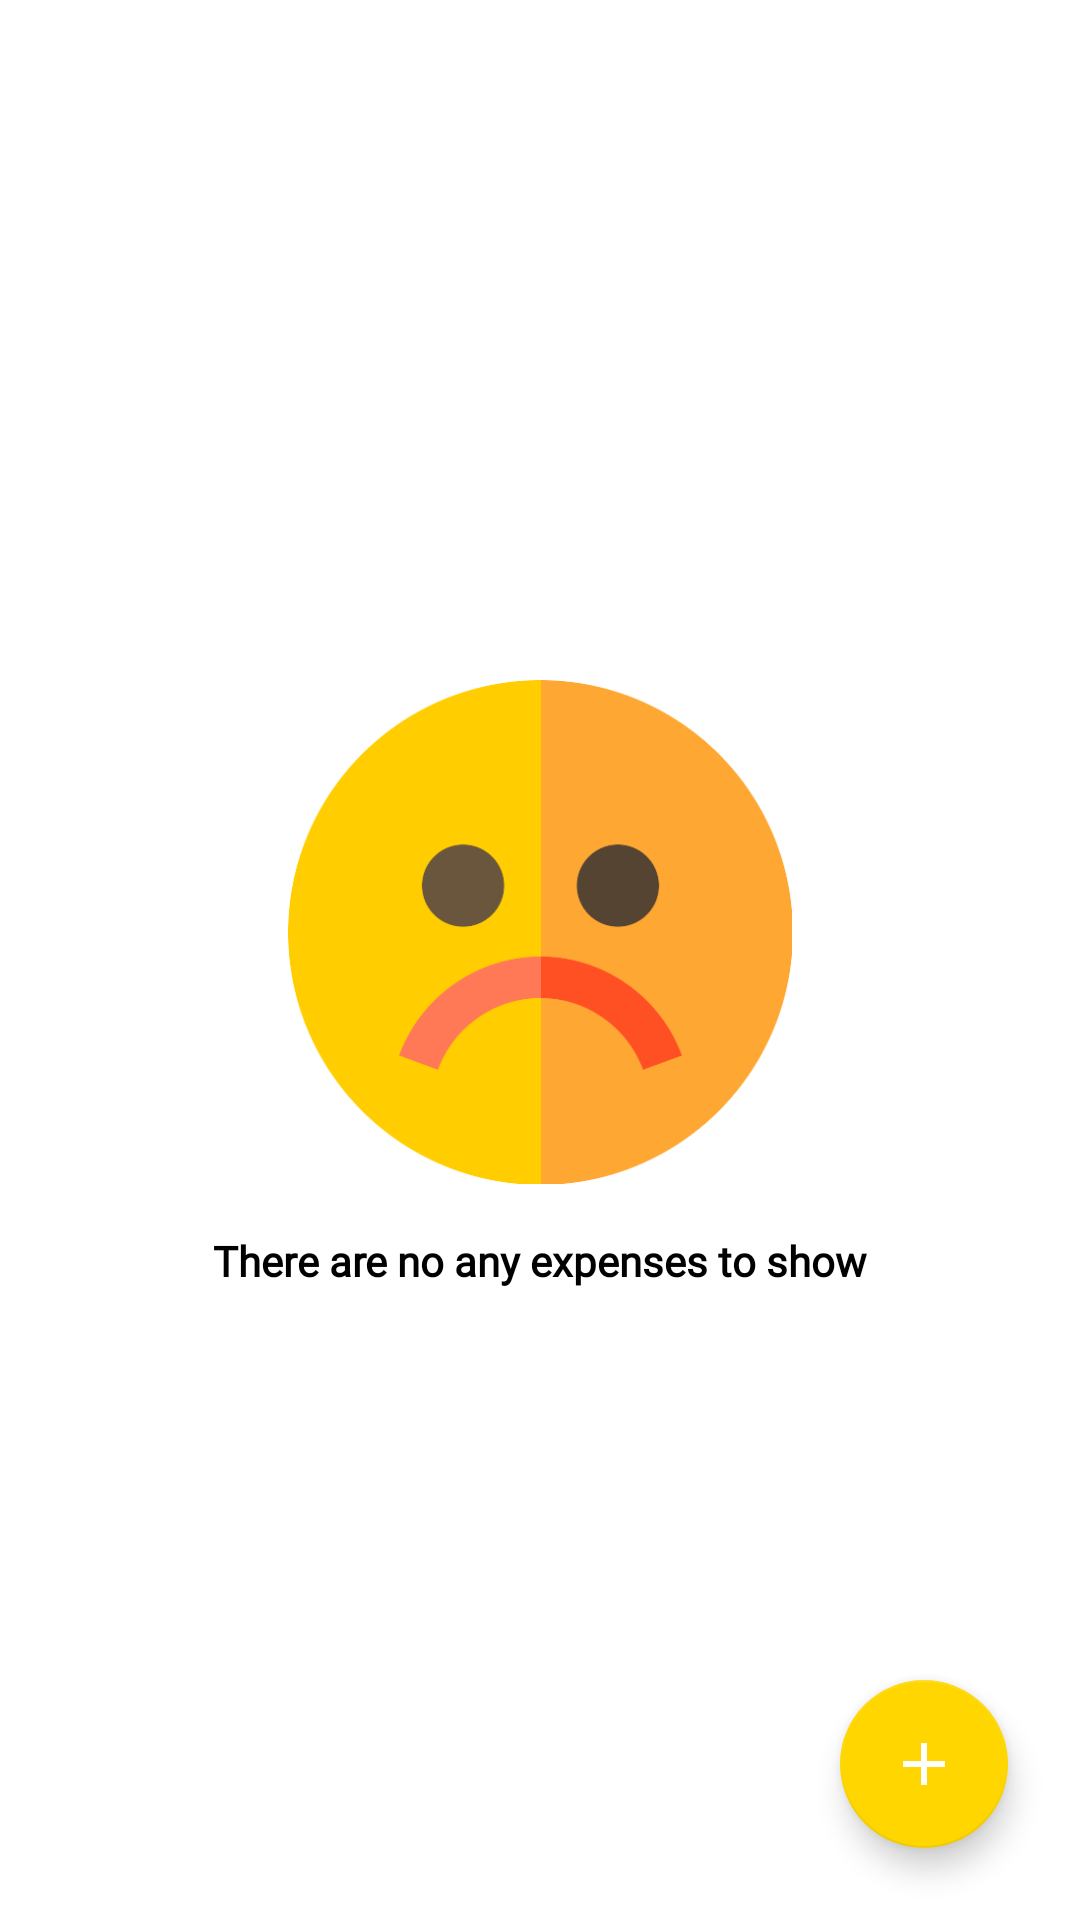

Produce the Android XML layout that renders to this screen, including the resource entries it uses.
<!-- AndroidManifest.xml: application theme AppTheme -->
<!-- res/layout/fragment_other_information.xml -->
<?xml version="1.0" encoding="utf-8"?>
<androidx.constraintlayout.widget.ConstraintLayout xmlns:android="http://schemas.android.com/apk/res/android"
    xmlns:tools="http://schemas.android.com/tools"
    android:layout_width="match_parent"
    android:layout_height="match_parent"
    android:background="@color/white"
    android:backgroundTint="@color/white"
    xmlns:app="http://schemas.android.com/apk/res-auto"
    tools:context=".fragments.OtherInformation">

    <com.google.android.material.floatingactionbutton.FloatingActionButton
        android:id="@+id/fab"
        android:layout_width="wrap_content"
        android:layout_height="wrap_content"
        android:layout_margin="24dp"
        app:srcCompat="@drawable/ic_add"
        app:layout_constraintBottom_toBottomOf="parent"
        app:layout_constraintEnd_toEndOf="parent"/>
    <LinearLayout
        android:id="@+id/no_expenses"
        android:layout_width="wrap_content"
        android:layout_height="wrap_content"
        android:layout_centerInParent="true"
        app:layout_constraintEnd_toEndOf="parent"
        app:layout_constraintTop_toTopOf="parent"
        app:layout_constraintBottom_toBottomOf="parent"
        app:layout_constraintStart_toStartOf="parent"
        android:orientation="vertical">
    <androidx.appcompat.widget.AppCompatImageView
        android:id="@+id/sad_face"
        android:layout_width="200dp"
        android:layout_height="200dp"
        android:layout_gravity="center_horizontal"
        android:padding="16dp"
        app:srcCompat="@drawable/sad_face" />
    <androidx.appcompat.widget.AppCompatTextView
        android:id="@+id/sad_face_text"
        android:layout_width="wrap_content"
        android:layout_height="wrap_content"
        android:layout_gravity="center_horizontal"
        android:textStyle="bold"
        android:textColor="@color/black"
        android:fontFamily="@font/crafty_girls"
        android:text="@string/there_is_no_expenses_details_to_show"/>
    </LinearLayout>
    <androidx.recyclerview.widget.RecyclerView
        android:id="@+id/recyclerView"
        android:layout_width="match_parent"
        android:layout_height="match_parent" />
</androidx.constraintlayout.widget.ConstraintLayout>
<!-- resources referenced by this layout -->
<resources>
  <color name="black">#000000</color>
  <color name="white">#FFFFFF</color>
  <!-- drawable ic_add (drawable) -->
  <vector android:height="24dp"
      android:viewportHeight="24.0"
      android:viewportWidth="24.0"
      android:width="24dp"
      xmlns:android="http://schemas.android.com/apk/res/android"
      android:tint="@color/white">
      <path android:fillColor="#FF000000"
          android:pathData="M19,13h-6v6h-2v-6H5v-2h6V5h2v6h6v2z"/>
  </vector>
  <!-- drawable sad_face: png bitmap (drawable, 17562 bytes) -->
  <string name="there_is_no_expenses_details_to_show">There are no any expenses to show</string>
  <style name="AppTheme" parent="Theme.MaterialComponents.DayNight.NoActionBar">
          
          <item name="colorPrimary">@color/blue_700</item>
          <item name="colorPrimaryVariant">@color/blue_900</item>
          <item name="colorOnPrimary">@color/white</item>
  
          <item name="colorSecondary">@color/yellow_A700</item>
          <item name="colorSecondaryVariant">@color/yellow_700</item>
          <item name="colorOnSecondary">@color/white</item>
  
          <item name="android:forceDarkAllowed" tools:targetApi="q">false</item>
          <item name="android:statusBarColor" tools:targetApi="l">?attr/colorPrimaryVariant</item>
          <item name="buttonStyle">@style/Widget.MaterialComponents.Button</item>
          <item name="textInputStyle">@style/Widget.MaterialComponents.TextInputLayout.OutlinedBox.Dense</item>
      </style>
  <color name="blue_700">#1976d2</color>
  <color name="blue_900">#0d47a1</color>
  <color name="yellow_A700">#FFD600</color>
  <color name="yellow_700">#fbc02d</color>
</resources>
